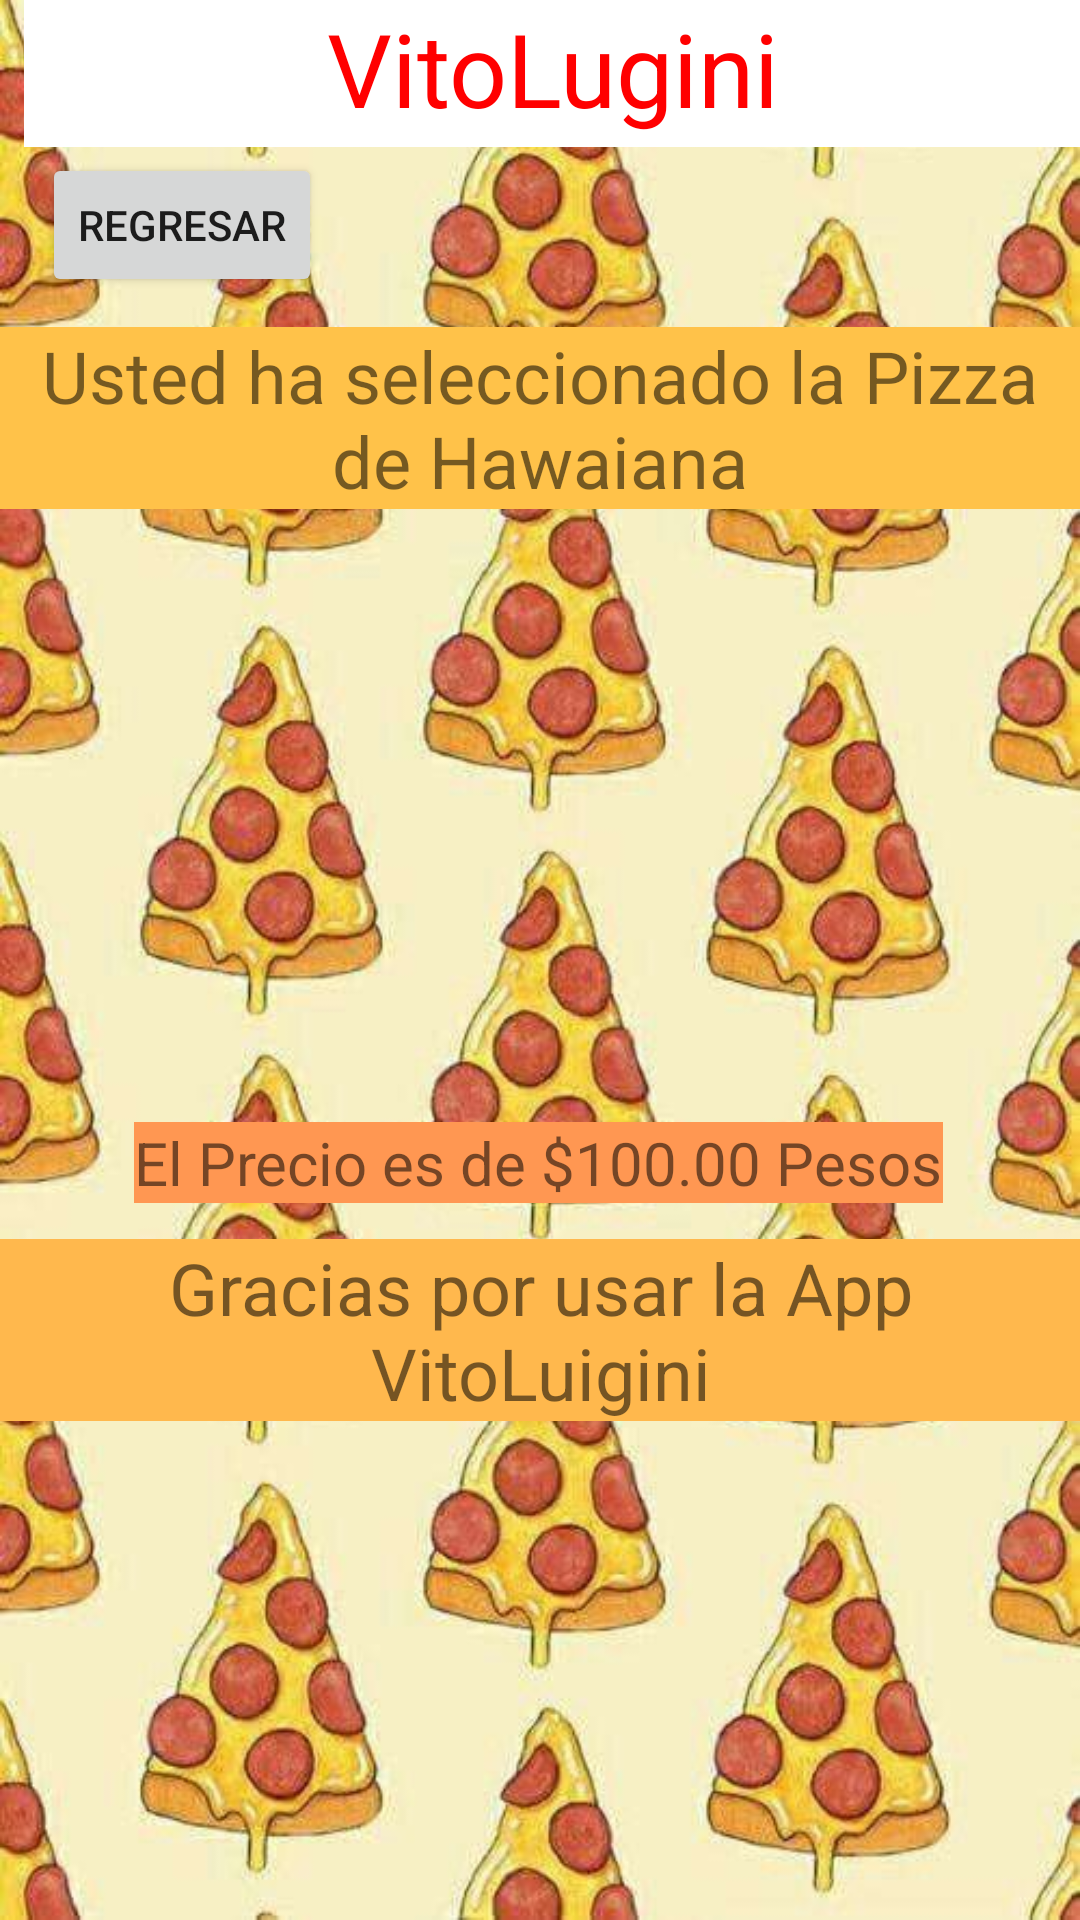

Reconstruct the res/layout file that produces this screen, plus the resources it refers to.
<!-- AndroidManifest.xml: application theme Theme.VitoLugini -->
<!-- res/layout/activity_hawaiana_compra.xml -->
<?xml version="1.0" encoding="utf-8"?>
<androidx.constraintlayout.widget.ConstraintLayout xmlns:android="http://schemas.android.com/apk/res/android"
    xmlns:app="http://schemas.android.com/apk/res-auto"
    xmlns:tools="http://schemas.android.com/tools"
    android:layout_width="match_parent"
    android:layout_height="match_parent"
    android:background="@drawable/fondoh"
    tools:context=".HawaianaCompra">

    <ImageView
        android:id="@+id/imageView15"
        android:layout_width="63dp"
        android:layout_height="50dp"
        app:layout_constraintBottom_toBottomOf="parent"
        app:layout_constraintEnd_toEndOf="parent"
        app:layout_constraintHorizontal_bias="0.0"
        app:layout_constraintStart_toStartOf="parent"
        app:layout_constraintTop_toTopOf="parent"
        app:layout_constraintVertical_bias="0.0"
        app:srcCompat="@drawable/hot_pizza_logo_design_1_4x" />

    <TextView
        android:id="@+id/textView13"
        android:layout_width="352dp"
        android:layout_height="49dp"
        android:background="#FFFFFF"
        android:text="VitoLugini"
        android:textAlignment="center"
        android:textColor="#FF0000"
        android:textSize="34sp"
        app:layout_constraintBottom_toBottomOf="parent"
        app:layout_constraintEnd_toEndOf="parent"
        app:layout_constraintHorizontal_bias="1.0"
        app:layout_constraintStart_toStartOf="parent"
        app:layout_constraintTop_toTopOf="parent"
        app:layout_constraintVertical_bias="0.0" />

    <Button
        android:id="@+id/button14"
        android:layout_width="wrap_content"
        android:layout_height="wrap_content"
        android:onClick="RegresarMenu"
        android:text="@string/botonanterior"
        app:layout_constraintBottom_toBottomOf="parent"
        app:layout_constraintEnd_toEndOf="parent"
        app:layout_constraintHorizontal_bias="0.052"
        app:layout_constraintStart_toStartOf="parent"
        app:layout_constraintTop_toTopOf="parent"
        app:layout_constraintVertical_bias="0.086" />

    <TextView
        android:id="@+id/textView14"
        android:layout_width="wrap_content"
        android:layout_height="wrap_content"
        android:background="#FFC249"
        android:text="@string/hawaianacompra"
        android:textAlignment="center"
        android:textSize="24sp"
        app:layout_constraintBottom_toBottomOf="parent"
        app:layout_constraintEnd_toEndOf="parent"
        app:layout_constraintHorizontal_bias="0.498"
        app:layout_constraintStart_toStartOf="parent"
        app:layout_constraintTop_toTopOf="parent"
        app:layout_constraintVertical_bias="0.188" />

    <ImageView
        android:id="@+id/imageView16"
        android:layout_width="209dp"
        android:layout_height="188dp"
        app:layout_constraintBottom_toBottomOf="parent"
        app:layout_constraintEnd_toEndOf="parent"
        app:layout_constraintStart_toStartOf="parent"
        app:layout_constraintTop_toTopOf="parent"
        app:layout_constraintVertical_bias="0.381"
        app:srcCompat="@drawable/hawaiana" />

    <TextView
        android:id="@+id/textView15"
        android:layout_width="wrap_content"
        android:layout_height="wrap_content"
        android:background="#FF9752"
        android:text="@string/preciohawaiana"
        android:textAlignment="center"
        android:textSize="20sp"
        app:layout_constraintBottom_toBottomOf="parent"
        app:layout_constraintEnd_toEndOf="parent"
        app:layout_constraintHorizontal_bias="0.496"
        app:layout_constraintStart_toStartOf="parent"
        app:layout_constraintTop_toTopOf="parent"
        app:layout_constraintVertical_bias="0.61" />

    <TextView
        android:id="@+id/textView16"
        android:layout_width="wrap_content"
        android:layout_height="wrap_content"
        android:background="#FFB84D"
        android:text="@string/gracias"
        android:textAlignment="center"
        android:textSize="24sp"
        app:layout_constraintBottom_toBottomOf="parent"
        app:layout_constraintEnd_toEndOf="parent"
        app:layout_constraintHorizontal_bias="0.488"
        app:layout_constraintStart_toStartOf="parent"
        app:layout_constraintTop_toTopOf="parent"
        app:layout_constraintVertical_bias="0.713" />
</androidx.constraintlayout.widget.ConstraintLayout>
<!-- resources referenced by this layout -->
<resources>
  <!-- drawable fondoh: jpg bitmap (drawable, 77204 bytes) -->
  <string name="botonanterior">Regresar</string>
  <string name="gracias">Gracias por usar la App VitoLuigini</string>
  <string name="hawaianacompra">Usted ha seleccionado la Pizza de Hawaiana</string>
  <string name="preciohawaiana">El Precio es de $100.00 Pesos</string>
  <style name="Theme.VitoLugini" parent="Theme.MaterialComponents.DayNight.DarkActionBar">
          
          <item name="colorPrimary">@color/purple_500</item>
          <item name="colorPrimaryVariant">@color/purple_700</item>
          <item name="colorOnPrimary">@color/white</item>
          
          <item name="colorSecondary">@color/teal_200</item>
          <item name="colorSecondaryVariant">@color/teal_700</item>
          <item name="colorOnSecondary">@color/black</item>
          
          <item name="android:statusBarColor">?attr/colorPrimaryVariant</item>
          
      </style>
  <!-- not gathered from this repository: default colours our renderer supplied (Android Studio template values) -->
  <color name="purple_500">#FF6200EE</color>
  <color name="purple_700">#FF3700B3</color>
  <color name="teal_200">#FF03DAC5</color>
  <color name="teal_700">#FF018786</color>
  <color name="black">#FF000000</color>
  <color name="white">#FFFFFFFF</color>
</resources>
